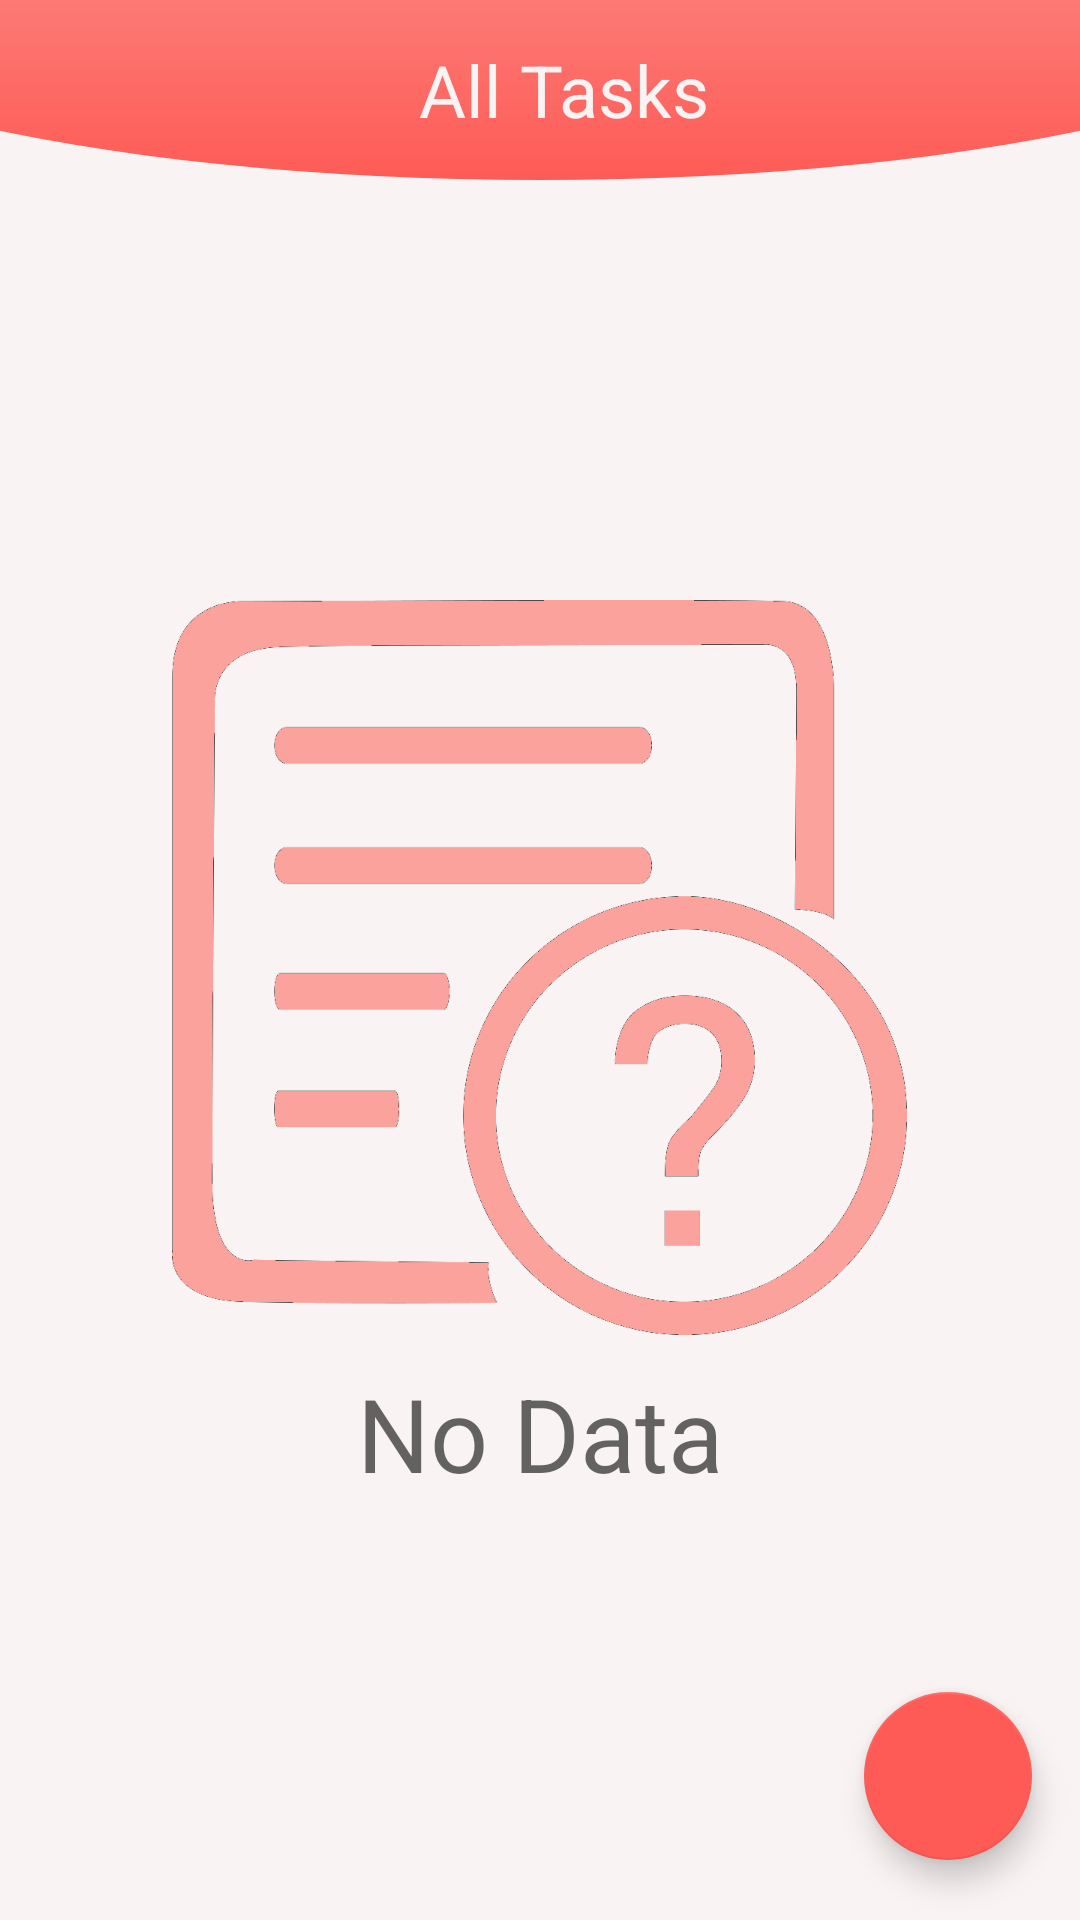

Layout XML and referenced resources for this Android screen:
<!-- AndroidManifest.xml: application theme AppTheme -->
<!-- res/layout/activity_main.xml -->
<?xml version="1.0" encoding="utf-8"?>
<androidx.constraintlayout.widget.ConstraintLayout
    xmlns:android="http://schemas.android.com/apk/res/android"
    xmlns:app="http://schemas.android.com/apk/res-auto"
    xmlns:tools="http://schemas.android.com/tools"
    android:background="@color/colorWhite"
    android:layout_width="match_parent"
    android:layout_height="match_parent">

    <androidx.appcompat.widget.Toolbar
        android:id="@+id/toolbar"
        android:layout_width="match_parent"
        android:layout_height="@dimen/size_60dp"
        android:background="@drawable/cover_toolbar"
        app:layout_constraintEnd_toEndOf="parent"
        app:layout_constraintStart_toStartOf="parent"
        app:layout_constraintTop_toTopOf="parent" >

        <TextView
            android:layout_width="match_parent"
            android:layout_height="wrap_content"
            android:text="@string/str_all_tasks"
            android:gravity="center"
            android:textColor="@color/colorWhite"
            style="@style/TextAppearance.AppCompat.Headline" />
    </androidx.appcompat.widget.Toolbar>

    <RelativeLayout
        android:id="@+id/relNoData"
        android:layout_width="match_parent"
        android:layout_height="wrap_content"
        android:visibility="visible"
        app:layout_constraintBottom_toBottomOf="parent"
        app:layout_constraintEnd_toEndOf="parent"
        app:layout_constraintStart_toStartOf="parent"
        app:layout_constraintTop_toBottomOf="@+id/toolbar">

        <ImageView
            android:id="@+id/imgNoData"
            android:layout_width="wrap_content"
            android:layout_height="wrap_content"
            android:layout_centerHorizontal="true"
            android:src="@drawable/img_no_data" />

        <TextView
            style="@style/TextAppearance.AppCompat.Display1"
            android:layout_width="wrap_content"
            android:layout_height="wrap_content"
            android:layout_below="@+id/imgNoData"
            android:layout_centerInParent="true"
            android:layout_centerHorizontal="false"
            android:layout_marginTop="@dimen/size_10dp"
            android:text="@string/str_no_data" />

    </RelativeLayout>

    <LinearLayout
        android:id="@+id/llData"
        android:layout_width="match_parent"
        android:layout_height="0dp"
        android:orientation="vertical"
        android:visibility="gone"
        app:layout_constraintBottom_toBottomOf="parent"
        app:layout_constraintEnd_toEndOf="parent"
        app:layout_constraintStart_toStartOf="parent"
        app:layout_constraintTop_toBottomOf="@id/toolbar">

        <androidx.appcompat.widget.AppCompatTextView
            android:id="@+id/textTask"
            style="@style/TextAppearance.AppCompat.Medium"
            android:layout_width="match_parent"
            android:layout_height="wrap_content"
            android:padding="@dimen/size_10dp"
            android:text="@string/str_tasks" />

        <androidx.recyclerview.widget.RecyclerView
            android:id="@+id/recyclerView"
            android:layout_width="match_parent"
            android:layout_height="match_parent"
            tools:listitem="@layout/item_layout" />
    </LinearLayout>

    <com.google.android.material.floatingactionbutton.FloatingActionButton
        android:id="@+id/floatAdd"
        android:layout_width="wrap_content"
        android:layout_height="wrap_content"
        android:layout_marginEnd="@dimen/size_16dp"
        android:layout_marginBottom="@dimen/size_20dp"
        android:src="@drawable/ic_add_white"
        app:backgroundTint="@color/colorAccent"
        app:backgroundTintMode="src_in"
        app:fabSize="auto"
        app:layout_constraintBottom_toBottomOf="parent"
        app:layout_constraintEnd_toEndOf="parent"
        app:rippleColor="@color/colorAccent" />

</androidx.constraintlayout.widget.ConstraintLayout>
<!-- res/layout/item_layout.xml (included above) -->
<?xml version="1.0" encoding="utf-8"?>
<androidx.cardview.widget.CardView
    android:layout_width="match_parent"
    android:layout_height="wrap_content"
    android:layout_marginLeft="@dimen/size_10dp"
    android:layout_marginRight="@dimen/size_10dp"
    android:layout_marginBottom="@dimen/size_5dp"
    android:layout_marginTop="@dimen/size_10dp"
    app:cardElevation="@dimen/size_5dp"
    app:cardCornerRadius="@dimen/size_10dp"
    xmlns:app="http://schemas.android.com/apk/res-auto"
    xmlns:android="http://schemas.android.com/apk/res/android">

<RelativeLayout
    android:layout_height="wrap_content"
    android:layout_width="match_parent"
    android:padding="@dimen/size_10dp"
    android:gravity="center_horizontal">

    <LinearLayout
        android:id="@+id/llShape"
        android:layout_width="wrap_content"
        android:layout_height="wrap_content"
        android:background="@drawable/circle"
        android:orientation="vertical"
        android:layout_marginTop="@dimen/size_10dp"
        android:layout_marginRight="@dimen/size_5dp" />

    <LinearLayout
        android:layout_width="match_parent"
        android:layout_height="wrap_content"
        android:layout_centerHorizontal="true"
        android:layout_toRightOf="@+id/llShape"
        android:layout_toLeftOf="@+id/textViewDate"
        android:orientation="vertical">

    <androidx.appcompat.widget.AppCompatTextView
        android:id="@+id/textViewTitle"
        style="@style/TextAppearance.AppCompat.Large"
        android:layout_width="wrap_content"
        android:paddingBottom="10dp"
        android:text="Call"
        android:layout_height="wrap_content" />

    <androidx.appcompat.widget.AppCompatTextView
        android:id="@+id/textViewNote"
        android:text="call to friends"
        android:paddingBottom="10dp"
        android:maxLength="15"
        android:layout_width="wrap_content"
        android:layout_height="wrap_content" />
    </LinearLayout>

    <androidx.appcompat.widget.AppCompatTextView
        android:id="@+id/textViewDate"
        android:text="1399/7/19 4:15"
        android:layout_marginTop="@dimen/size_5dp"
        android:gravity="center"
        android:layout_alignParentRight="true"
        android:layout_width="100dp"
        android:layout_height="wrap_content" />
</RelativeLayout>
</androidx.cardview.widget.CardView>
<!-- resources referenced by this layout -->
<resources>
  <color name="colorAccent">#fe5b56</color>
  <color name="colorWhite">#f9f3f3</color>
  <dimen name="size_10dp">10dp</dimen>
  <dimen name="size_16dp">16dp</dimen>
  <dimen name="size_20dp">20dp</dimen>
  <dimen name="size_5dp">5dp</dimen>
  <dimen name="size_60dp">60dp</dimen>
  <!-- drawable circle (drawable) -->
  <?xml version="1.0" encoding="utf-8"?>
  <shape android:shape="oval"
      xmlns:android="http://schemas.android.com/apk/res/android">
  <size android:width="15dp"
      android:height="15dp"/>
      <solid android:color="@color/colorOrange"/>
  </shape>
  <!-- drawable cover_toolbar (drawable) -->
  <?xml version="1.0" encoding="utf-8"?>
  <layer-list xmlns:android="http://schemas.android.com/apk/res/android">
      <item>
          <shape android:shape="rectangle"/>
      </item>
      <item
          android:bottom="0dp"
          android:left="-100dp"
          android:right="-100dp"
          android:top="-80dp">
          <shape android:shape="oval">
              <gradient
                  android:angle="-180"
                  android:startColor="@color/colorPrimary"
                  android:endColor="@color/colorAccent"
                  android:type="linear"/>
          </shape>
      </item>
  </layer-list>
  <!-- drawable img_no_data: png bitmap (drawable-xxxhdpi, 65189 bytes) -->
  <string name="str_all_tasks">All Tasks</string>
  <string name="str_no_data">No Data</string>
  <string name="str_tasks">Tasks</string>
  <style name="AppTheme" parent="Theme.MaterialComponents.Light.NoActionBar">
          
          <item name="colorPrimary">@color/colorPrimary</item>
          <item name="colorPrimaryDark">@color/colorPrimaryDark</item>
          <item name="colorAccent">@color/colorAccent</item>
          <item name="android:windowNoTitle">true</item>
          <item name="android:windowActionBar">false</item>
          <item name="android:windowFullscreen">true</item>
          <item name="android:windowContentOverlay">@null</item>
      </style>
  <color name="colorOrange">#fc8a67</color>
  <color name="colorPrimary">#fba29d</color>
  <color name="colorPrimaryDark">#fe354d</color>
</resources>
